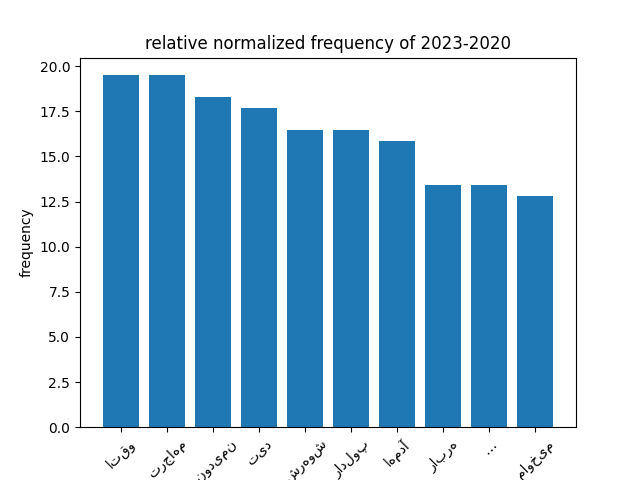

Values plotted in this chart, from the file beside it:
Word, frequency
حرف, 2.238
ها, 0.6448
تا, 0.8163
اون, 1.119
حد, 1.922
ميتونن, 1.219
قوی, 1.523
باشن, 0.9416
كه, 0.3385
با, 1.008
از, 0.9014
ذوق, 1.95
صبح, 0.9112
بيدار, 0.9139
بمونی, 1.066
و, 1.163
!, 1.155
یادته, 1.828
همش, 1.049
به, 0.8759
وصل, 2.559
بودی, 3.29
بخاطرش, 1.219
ریده, 0.7311
این, 0.8617
آدم, 2.182
هم, 1.073
یکی, 1.492
مثل, 1.543
همونه, 0.3046
., 1.645
گوشی, 1.062
خیلی, 1.713
گرون, 0.6474
شده, 0.5578
پس, 1.161
خاموش, 0.7616
کن, 1.309
بگیر, 1.551
بخواب, 0.6093
اگه, 1.096
دوس, 1.219
شب, 1.188
بخیر, 0.9842
گفت, 1.858
آنلاین, 0.05185
بود, 1.385
داره, 1.138
نفر, 0.2325
دوم, 0.7939
میگه, 1.194
ولی, 1.836
آفلاین, 0.6093
شد, 0.4709
بدون, 1.127
خودت, 2.333
های, 0.592
معمولی, 2.925
رو?, 2.089
ولش, 2.285
... 9,462 more rows
